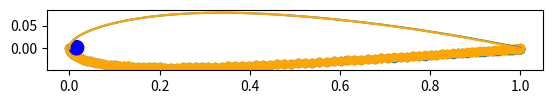

Source code (Python):
import numpy as np


class NACA4:

	def __init__(self, foil, close_trailing_edge=False):
		m = float(foil[0]) / 100.  # max camber
		p = float(foil[1]) / 10.   # chord-wise position of max camber
		t = float(foil[2]) / 100.  # thickness
		self.foil = (m, p, t)
		if close_trailing_edge:
			self.c4 = -0.1036
		else:
			self.c4 = -0.1015

	def calculate_camber_line(self, x):
		x = np.asarray(x)
		m, p = self.foil[0], self.foil[1]
		yc = np.asarray(2 * p * x - x ** 2)
		sel_a = x <= p
		yc[sel_a] *= m / p ** 2
		sel_b = np.logical_not(sel_a)
		yc[sel_b] = m / (1 - p) ** 2 * (1 - 2 * p + yc[sel_b])
		return yc

	def calculate_surface_points(self, x):
		x = np.asarray(x)
		yt = 5 * self.foil[2] * (0.2969 * np.sqrt(x) - 0.126 * x - 0.3516 * x ** 2 + 0.2843 * x ** 3 + self.c4 * x ** 4)

		# If there is any camber
		m = self.foil[0]
		if m:
			yc = self.calculate_camber_line(x)

			p = self.foil[1]
			dydx = np.asarray(2 * m * (p - x) / p ** 2)
			dydx[x > p] *= p ** 2 / (1 - p) ** 2
			theta = np.arctan(dydx)

			yt_sin = yt * np.sin(theta)
			yt_cos = yt * np.cos(theta)
			xu = x - yt_sin
			yu = yc + yt_cos
			xl = x + yt_sin
			yl = yc - yt_cos
			return xu, yu, xl, yl

		else:
			return x, yt, x, -yt

	def calculate_leading_edge_radius(self):
		return 1.1019*(float(self.foil[2])/100.)**2


if __name__ == "__main__":

	NACA_code = (2, 4, 12)
	x_points = (1 - np.cos(np.linspace(0, np.pi, 100))) / 2
	a2412 = NACA4(NACA_code, close_trailing_edge=False)
	xu1, yu1, xl1, yl1 = a2412.calculate_surface_points(x_points)
	xu2, yu2, xl2, yl2 = NACA4(NACA_code, close_trailing_edge=True).calculate_surface_points(x_points)

	leading_edge_radius = 1.1019*(12./100)**2
	leading_edge_y = a2412.calculate_camber_line(leading_edge_radius)
	print(a2412.calculate_surface_points(0.05))

	import matplotlib.pyplot as plt

	plt.plot(xu1, yu1)
	plt.scatter(xl1, yl1)
	circle = plt.Circle((leading_edge_radius, leading_edge_y), leading_edge_radius, color='blue')
	plt.plot(xu2, yu2, color='orange')
	plt.scatter(xl2, yl2, color='orange')
	ax = plt.gca()
	ax.add_patch(circle)
	ax.set_aspect('equal')
	plt.show()
